Labelled photos from "Kuku-Anemia.v4i.folder", an image-classification folder in Dani461-dev/Kuku-Anemia. The possible labels are: anemia, non anemia.

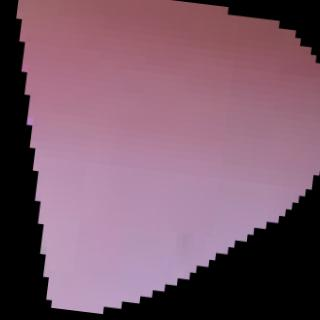
Label: non anemia

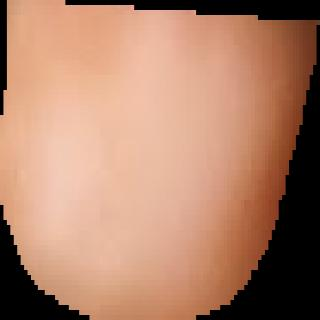
Label: non anemia

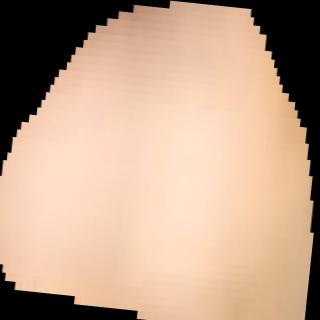
Label: anemia

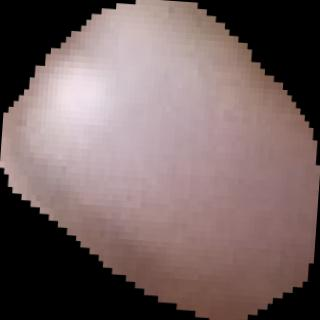
Label: anemia

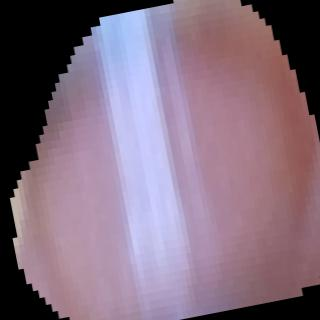
Label: anemia

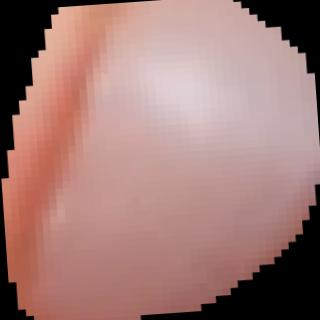
Label: anemia
